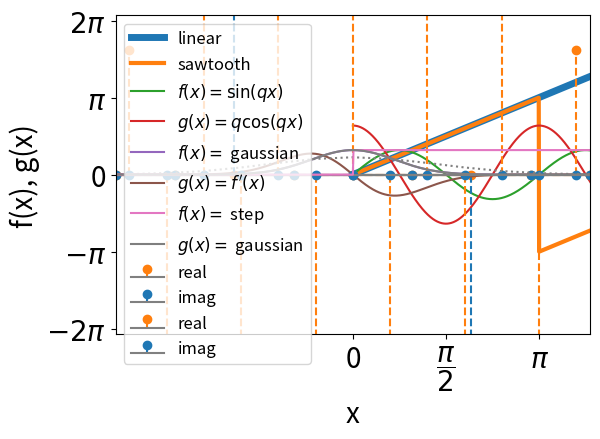
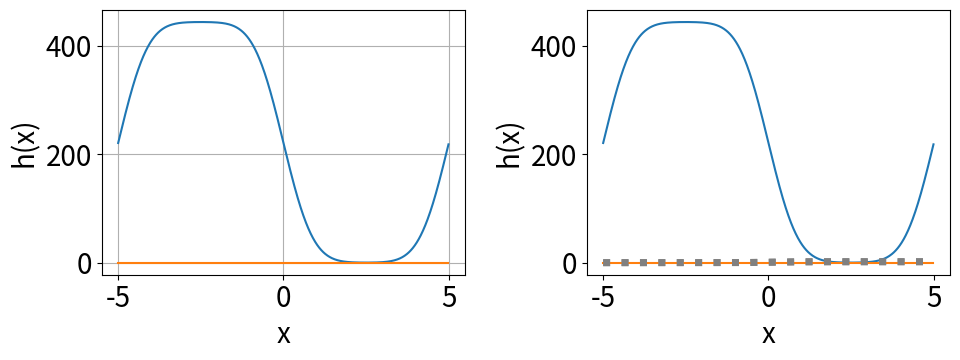

Here is the Python script that generated these plots, in order:
import numpy as np
import numpy.fft as fft
import matplotlib.pyplot as plt
plt.rcParams.update({'font.size': 20})

# Example of k with sawtooth shape

dx = 1
N = 1000

# DO NOT USE LINSPACE TO DRAW THE K ARRAY
k_linear = np.linspace(0, 2*np.pi/dx, N, endpoint=False)

# ALWAYS USE THE FFTFREQ TO GET THE SAWTOOTH SHAPE AUTOMATICALLY
k_sawtooth = fft.fftfreq(N)*2*np.pi/dx

plt.plot(k_linear, k_linear, lw=5, label='linear')
plt.plot(k_linear, k_sawtooth, lw=3, label='sawtooth')
plt.legend(fontsize=15)
plt.grid()
plt.ylim(-6.5,6.5)

plt.xticks([0, np.pi/2, np.pi, 3*np.pi/2, 2*np.pi], 
           ["0", R"$\dfrac{\pi}{2}$", R"$\pi$", R"$\dfrac{3\pi}{2}$", R"$2\pi$"])

plt.yticks([-2*np.pi, -np.pi, 0, np.pi, 2*np.pi], 
           [R"$-2\pi$", R"$-\pi$", "0", R"$\pi$", R"$2\pi$"])

plt.xlabel(r'$k$')
plt.ylabel(r'$k$')
plt.show()

N = 1000
L = 2*np.pi
q = 2
dx = L/N

x = np.linspace(0, L, N, endpoint=False)
k = fft.fftfreq(N)*2*np.pi/dx

fx = np.sin(q*x)
Fk = fft.fft(fx)
Gk = 1j*k*Fk
gx = fft.ifft(Gk)

plt.plot(x, fx, label=r'$f(x)=\sin(qx)$')
plt.plot(x, gx.real, label=r'$g(x)=q\cos(qx)$')
plt.plot(x, gx.imag, c='C1', ls='--')
plt.xlabel('x')
plt.ylabel('f(x), g(x)')
plt.legend(fontsize=12)
plt.grid()
plt.tight_layout()
plt.show()

print('Expected intensity:', np.sqrt(2*np.pi)/2)

norm = 1
# norm = dx/np.sqrt(2*np.pi) # use this norm to fix the intensity

plt.stem(k, norm*np.real(Fk), linefmt='C1--', basefmt='gray', markerfmt='C1o', label='real')
plt.stem(k, norm*np.imag(Fk), linefmt='C0--', basefmt='gray', markerfmt='C0o', label='imag')
plt.legend()
plt.xlim(-4,4)
plt.xlabel(r'$k$')
plt.ylabel(r'$F(k)$')
plt.show()

N = 1000
L = 10
dx = L/N

x = np.linspace(-L/2, L/2, N, endpoint=False)
k = fft.fftfreq(N)*2*np.pi/dx

fx = np.exp(-x**2)
Fk = fft.fft(fx)
Gk = 1j*k*Fk
gx = fft.ifft(Gk)

plt.plot(x, fx, label=r'$f(x)=$ gaussian')
plt.plot(x, gx.real, label=r'$g(x)=f^\prime(x)$')
plt.plot(x, gx.imag, c='C1', ls='--')
plt.xlabel('x')
plt.ylabel('f(x), g(x)')
plt.legend(fontsize=12)
plt.grid()
plt.tight_layout()
plt.show()

norm = phase = 1
# norm = dx/np.sqrt(2*np.pi)
# phase = np.exp(1j*(-L/2)*k)

expected = np.exp(-k**2/4)/np.sqrt(2)

plt.stem(k, norm*np.real(Fk*phase), linefmt='C1--', basefmt='gray', markerfmt='C1o', label='real')
plt.stem(k, norm*np.imag(Fk*phase), linefmt='C0--', basefmt='gray', markerfmt='C0o', label='imag')
plt.plot(fft.fftshift(k), fft.fftshift(expected), ls=':', c='grey')
plt.legend()
plt.xlim(-4,4)
plt.xlabel(r'$k$')
plt.ylabel(r'$F(k)$')
plt.show()

N = 1000
L = 10
q = 2
dx = L/N

x = np.linspace(-L/2, L/2, N, endpoint=False)
k = fft.fftfreq(N)*2*np.pi/dx

fx = np.heaviside(x, 0)
gx = np.exp(-x**2)

plt.plot(x, fx, label=r'$f(x)=$ step')
plt.plot(x, gx, label=r'$g(x)=$ gaussian')
plt.xlabel('x')
plt.ylabel('f(x), g(x)')
plt.legend(fontsize=12)
plt.grid()
plt.tight_layout()
plt.show()

Fk = fft.fft(fx)
Gk = fft.fft(gx)
Hk = np.sqrt(2*np.pi) * Fk * Gk
hx = fft.ifft(Hk)

# import error function from scipy
from scipy.special import erf
expected = (np.sqrt(np.pi)/2)*(1+erf(x))

plt.figure(figsize=(10,4))

plt.subplot(121)
plt.plot(x, hx.real, label='real')
plt.plot(x, hx.imag, label='imag')
plt.xlabel('x')
plt.ylabel('h(x)')
plt.grid()

plt.subplot(122)
plt.plot(x, expected, ls=':', c='grey', lw=5)
plt.xlabel('x')
plt.ylabel('h(x)')
plt.grid()

plt.tight_layout()
plt.show()

norma = phase = 1
#phase = np.exp(-1j*k*(-L/2))
#norma = dx/np.sqrt(2*np.pi)

Fk = fft.fft(fx) * phase * norma
Gk = fft.fft(gx) * phase * norma
Hk = np.sqrt(2*np.pi) * Fk * Gk
hx = fft.ifft(Hk / phase / norma) 

# import error function from scipy
from scipy.special import erf
expected = (np.sqrt(np.pi)/2)*(1+erf(x))

plt.plot(x, hx.real, label='real')
plt.plot(x, hx.imag, label='imag')
plt.plot(x, expected, ls=':', c='grey', lw=5)
plt.xlabel('x')
plt.ylabel('h(x)')
plt.grid()

plt.tight_layout()
plt.show()